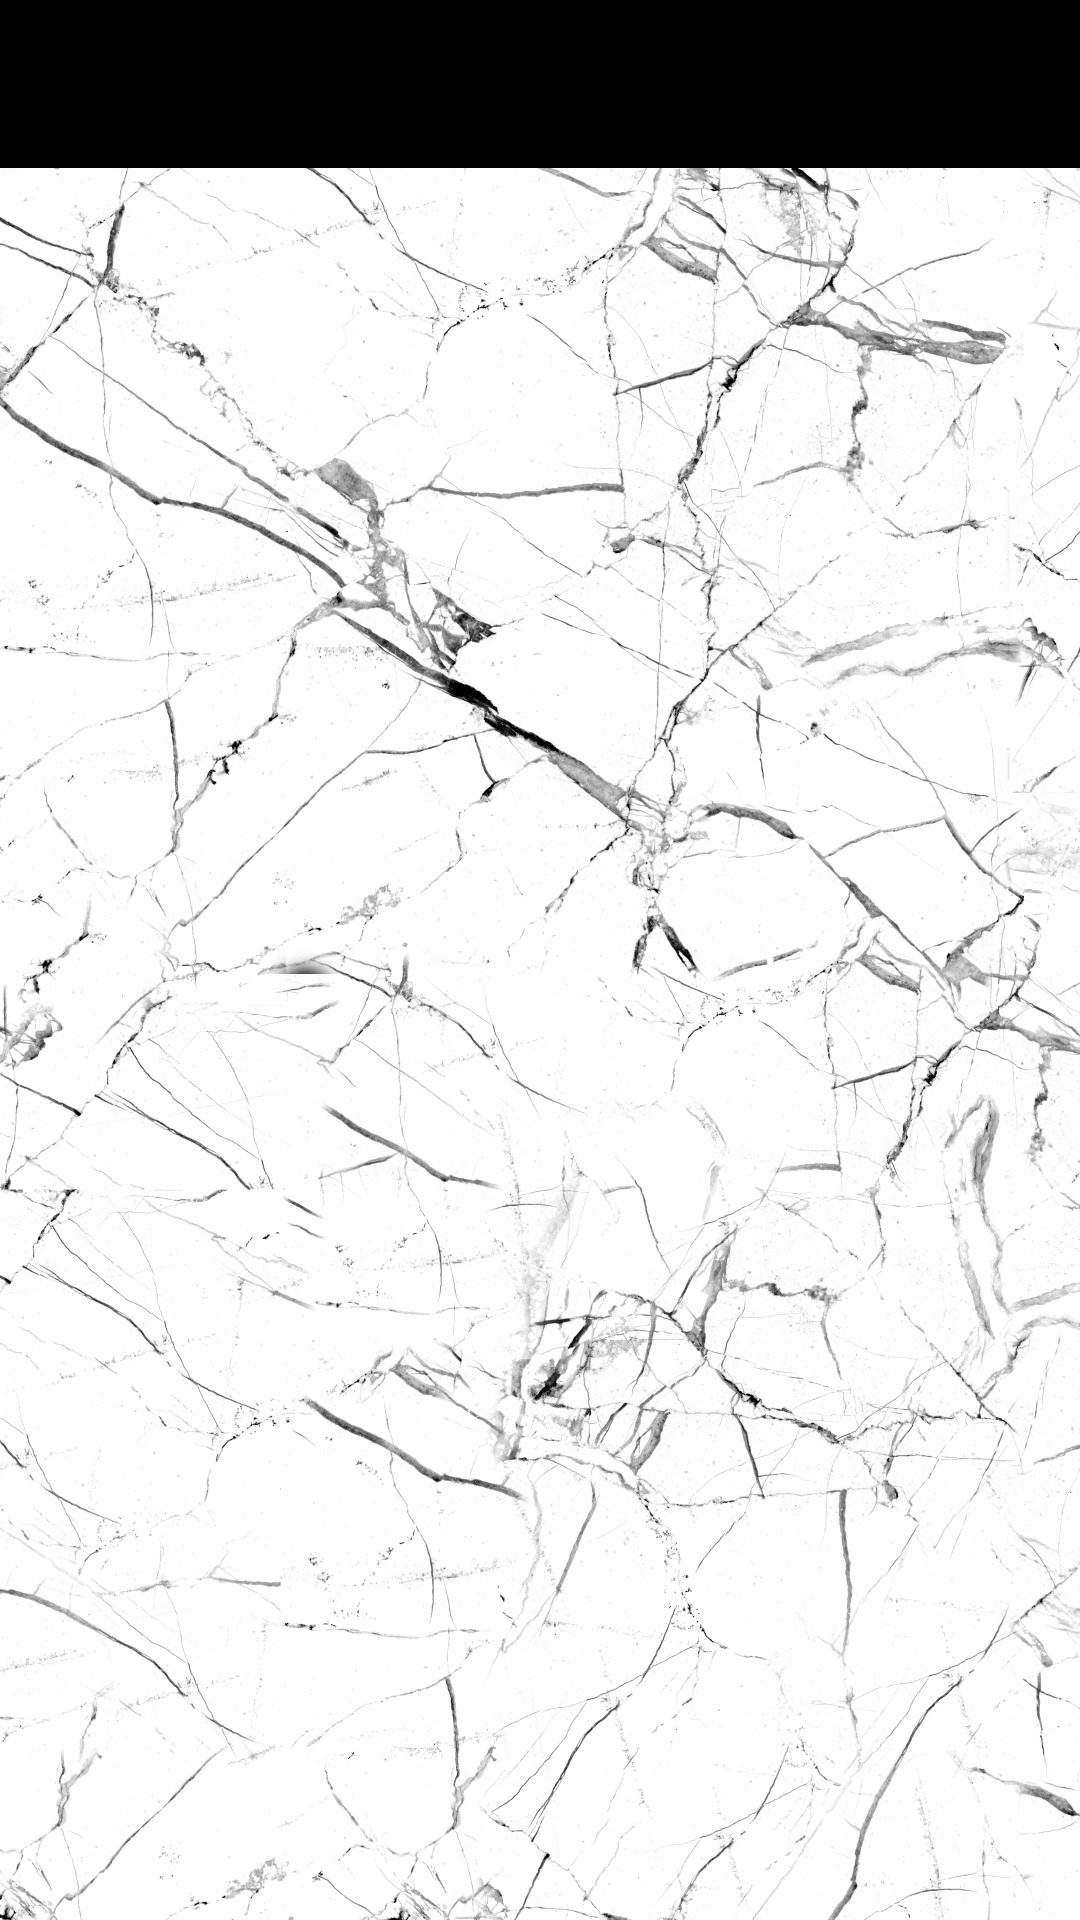

Write the Android layout XML for this screen, with the resource values it uses.
<!-- AndroidManifest.xml: activity theme AppTheme.NoActionBar -->
<!-- res/layout/activity_members.xml -->
<?xml version="1.0" encoding="utf-8"?>
<LinearLayout xmlns:android="http://schemas.android.com/apk/res/android"
    xmlns:app="http://schemas.android.com/apk/res-auto"
    xmlns:tools="http://schemas.android.com/tools"
    android:layout_width="match_parent"
    android:layout_height="match_parent"
    android:orientation="vertical"
    android:background="@drawable/common_app_background"
    tools:context=".activities.MembersActivity">

    <com.google.android.material.appbar.AppBarLayout
        android:layout_width="match_parent"
        android:layout_height="wrap_content"
        android:theme="@style/AppTheme.AppBarOverlay">

        <androidx.appcompat.widget.Toolbar
            android:id="@+id/toolbar_members_activity"
            android:layout_width="match_parent"
            android:layout_height="?attr/actionBarSize"
            android:background="@color/task_bar_color"
            app:popupTheme="@style/AppTheme.PopupOverlay"
            app:titleTextColor="@color/task_bar_items_color"/>
    </com.google.android.material.appbar.AppBarLayout>

    <LinearLayout
        android:layout_width="match_parent"
        android:layout_height="match_parent"
        android:gravity="center"
        android:orientation="vertical"
        android:padding="@dimen/members_content_padding">

        <androidx.cardview.widget.CardView
            android:layout_width="match_parent"
            android:layout_height="match_parent"
            android:layout_marginTop="@dimen/members_cv_marginTop"
            app:cardElevation="0dp"
            app:cardCornerRadius="@dimen/card_view_corner_radius"
            app:cardBackgroundColor="@android:color/transparent">

            <androidx.recyclerview.widget.RecyclerView
                android:id="@+id/rv_members_list"
                android:layout_width="match_parent"
                android:layout_height="match_parent" />
        </androidx.cardview.widget.CardView>
    </LinearLayout>
</LinearLayout>
<!-- resources referenced by this layout -->
<resources>
  <color name="task_bar_color">#000000</color>
  <color name="task_bar_items_color">#FFFFFF</color>
  <dimen name="card_view_corner_radius">10dp</dimen>
  <dimen name="members_content_padding">16dp</dimen>
  <dimen name="members_cv_marginTop">5dp</dimen>
  <!-- drawable common_app_background: jpeg bitmap (drawable-hdpi, 157252 bytes) -->
  <style name="AppTheme.AppBarOverlay" parent="ThemeOverlay.AppCompat.Dark.ActionBar" />
  <style name="AppTheme.PopupOverlay" parent="ThemeOverlay.AppCompat.Light" />
  <style name="AppTheme.NoActionBar">
          <item name="windowActionBar">false</item>
          <item name="windowNoTitle">true</item>
      </style>
</resources>
